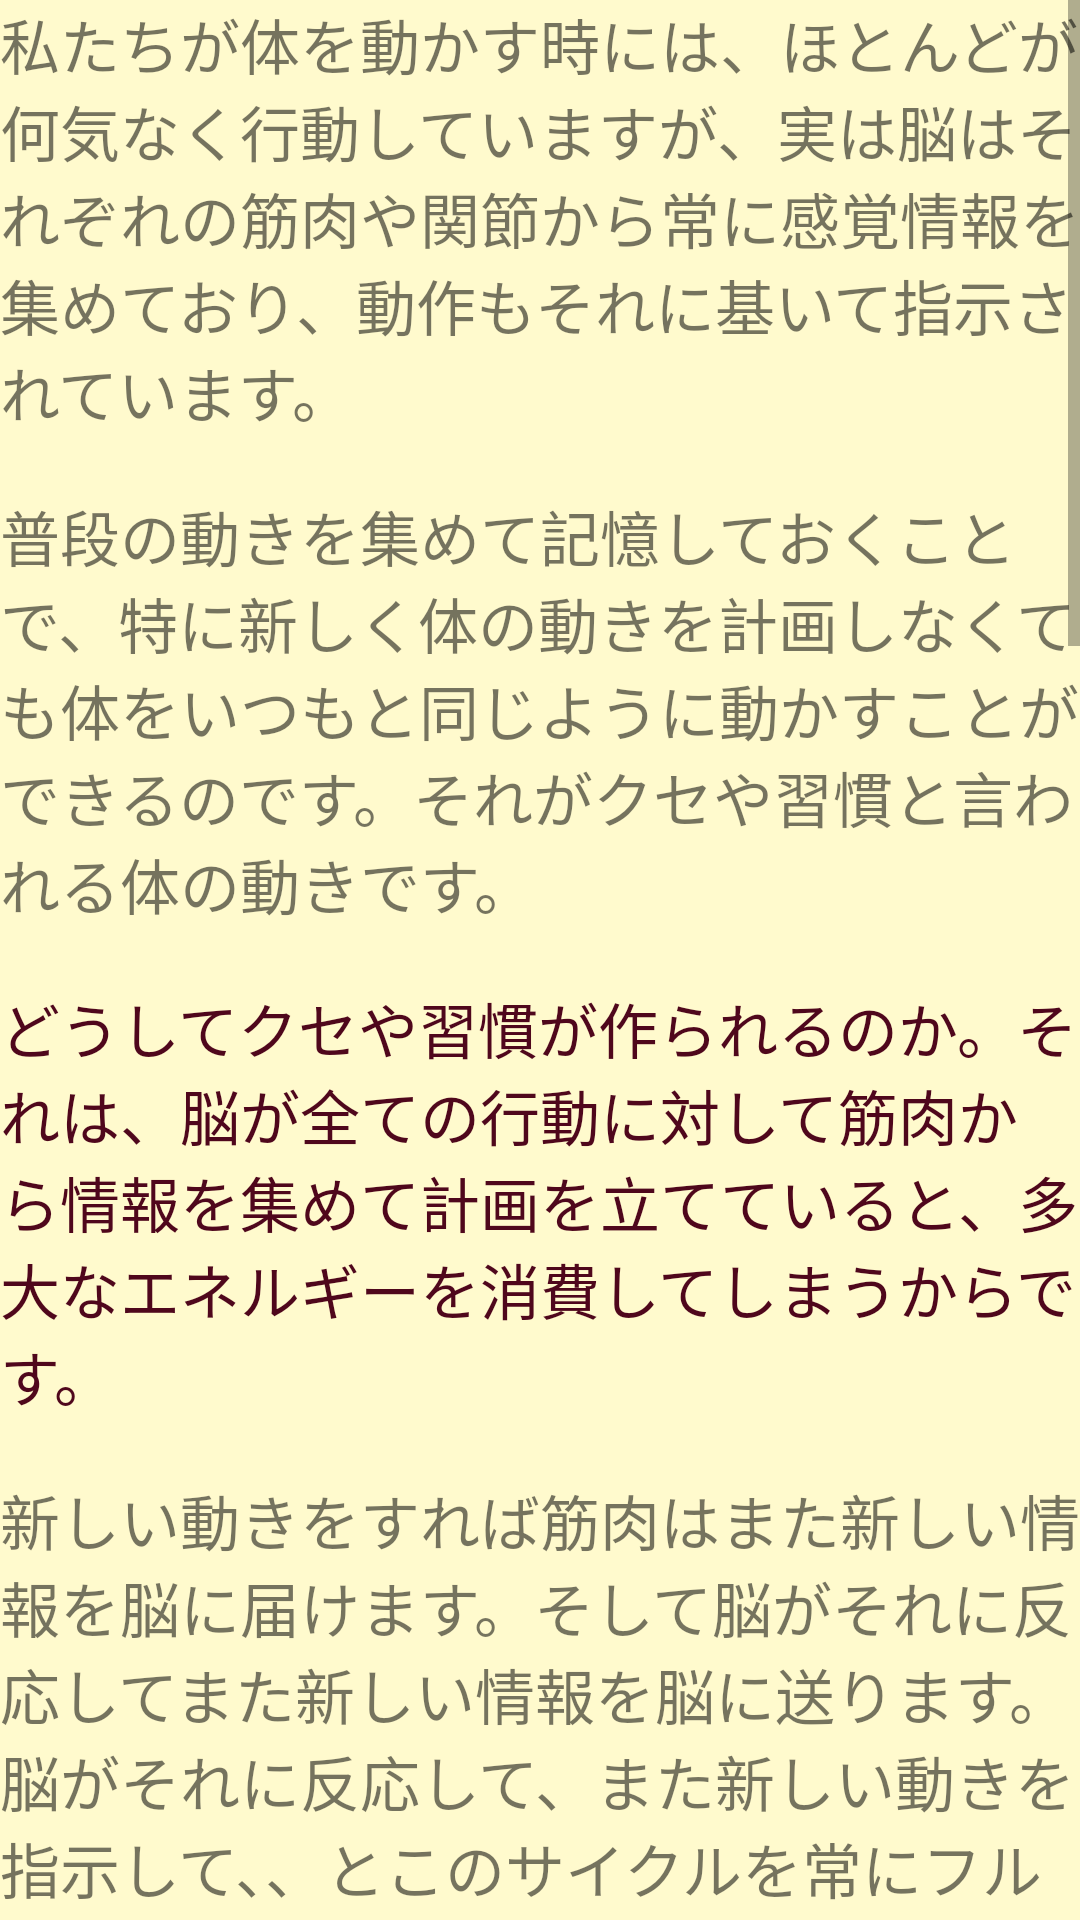

Produce the Android XML layout that renders to this screen, including the resource entries it uses.
<!-- AndroidManifest.xml: application theme AppTheme -->
<!-- res/layout/activity_detail_f.xml -->
<?xml version="1.0" encoding="utf-8"?>
<ScrollView xmlns:android="http://schemas.android.com/apk/res/android"
    android:orientation="vertical" android:layout_width="match_parent"
    android:layout_height="match_parent"
    android:background="#fffacd">

    <LinearLayout
        android:layout_width="match_parent"
        android:layout_height="wrap_content"
        android:orientation="vertical">

        <TextView
            android:layout_width="match_parent"
            android:layout_height="wrap_content"
            android:textSize="20sp"
            android:text="私たちが体を動かす時には、ほとんどが何気なく行動していますが、実は脳はそれぞれの筋肉や関節から常に感覚情報を集めており、動作もそれに基いて指示されています。"/>

        <TextView
            android:layout_width="match_parent"
            android:layout_height="wrap_content" />

        <TextView
            android:layout_width="match_parent"
            android:layout_height="wrap_content"
            android:text="普段の動きを集めて記憶しておくことで、特に新しく体の動きを計画しなくても体をいつもと同じように動かすことができるのです。それがクセや習慣と言われる体の動きです。"
            android:textSize="20sp"/>

        <TextView
            android:layout_width="match_parent"
            android:layout_height="wrap_content" />

        <TextView
            android:layout_width="match_parent"
            android:layout_height="wrap_content"
            android:textSize="20sp"
            android:textColor="#4f071c"
            android:text="どうしてクセや習慣が作られるのか。それは、脳が全ての行動に対して筋肉から情報を集めて計画を立てていると、多大なエネルギーを消費してしまうからです。"/>

        <TextView
            android:layout_width="match_parent"
            android:layout_height="wrap_content" />

        <TextView
            android:layout_width="match_parent"
            android:layout_height="wrap_content"
            android:text="新しい動きをすれば筋肉はまた新しい情報を脳に届けます。そして脳がそれに反応してまた新しい情報を脳に送ります。脳がそれに反応して、また新しい動きを指示して、、とこのサイクルを常にフル稼働してしまうと脳が疲労してしまいます。"
            android:textSize="20sp"/>

        <TextView
            android:layout_width="match_parent"
            android:layout_height="wrap_content" />

        <TextView
            android:layout_width="match_parent"
            android:layout_height="wrap_content"
            android:text="するとすぐにやらなきゃいけない場面でもとっさに脳が体の動かし方を計画できなくなります。何気ない場面でエネルギーを使いすぎたのです。その結果体が動かなくなってしまい、計画がうまくいかず、だらけてしまう状況を作り出してしまいます。"
            android:textSize="20sp"/>
        <TextView
            android:layout_width="match_parent"
            android:layout_height="wrap_content" />

        <TextView
            android:layout_width="match_parent"
            android:layout_height="wrap_content"
            android:text="ですのでこのタイプに当てはまった人は「脳の省エネ」が必要になります。"
            android:textSize="20sp"
            android:textColor="#4f071c"/>


        <TextView
            android:layout_width="match_parent"
            android:layout_height="wrap_content" />

        <TextView
            android:layout_width="match_parent"
            android:layout_height="wrap_content"
            android:text="つまりは「いつも通り」にいることが重要なのです。"
            android:textSize="20sp"
            android:textColor="#4f071c"/>


        <TextView
            android:layout_width="match_parent"
            android:layout_height="wrap_content" />

        <TextView
            android:layout_width="match_parent"
            android:layout_height="wrap_content"
            android:text="私たちの感覚としては普段と違うことをしていても、「新しい動きをしている」感じはしないかもしれません。\n\nしかし、脳の観点からすると、出勤前に気分を変えて持っていくカバンを変えた、というそれだけでも、新しい体の動きを計画しなければいけない「エネルギーの消耗」を伴います。カバンの持ち手にどのぐらい力を入れるか、カバンを持った手をどの程度振って歩くかという感じで、体の動きが新しくなるのです。"
            android:textSize="20sp"/>


        <TextView
            android:layout_width="match_parent"
            android:layout_height="wrap_content" />

        <TextView
            android:layout_width="match_parent"
            android:layout_height="wrap_content"
            android:text="カバンが変わったことで、歩くときの体の傾きが変わり、人混みにぶつかってしまう経験はないでしょうか？その度に脳は新しいカバンで今まで通りに人混みをすり抜けられる体の動きを作ることにエネルギーを注いでいるのです。"
            android:textSize="20sp"/>

        <TextView
            android:layout_width="match_parent"
            android:layout_height="wrap_content" />

        <TextView
            android:layout_width="match_parent"
            android:layout_height="wrap_content"
            android:text="長くなりましたが、このタイプに当てはまった人は、計画どおりに行動する脳を保つために日常の生活を限りなくルーチンにするためにも、毎日同じ計画を立てていき、筋肉が脳に新しい情報を届けないでも済むようにしてあげましょう。"
            android:textSize="20sp"
            android:textColor="#4f071c"/>


        <TextView
            android:layout_width="match_parent"
            android:layout_height="wrap_content" />

        <TextView
            android:layout_width="match_parent"
            android:layout_height="wrap_content"
            android:text="そうすれば特殊なことが起きてもスムーズにスケジュールどおりに動けることができるはずです。"
            android:textSize="20sp"/>




    </LinearLayout>

</ScrollView>
<!-- resources referenced by this layout -->
<resources>
  <style name="AppTheme" parent="Theme.AppCompat.Light.DarkActionBar">
          
          <item name="colorPrimary">@color/colorPrimary</item>
          <item name="colorPrimaryDark">@color/colorPrimaryDark</item>
          <item name="colorAccent">@color/colorPrimary</item>
      </style>
  <!-- not gathered from this repository: default colours our renderer supplied (Android Studio template values) -->
  <color name="colorPrimary">#FF6200EE</color>
  <color name="colorPrimaryDark">#FF3700B3</color>
</resources>
